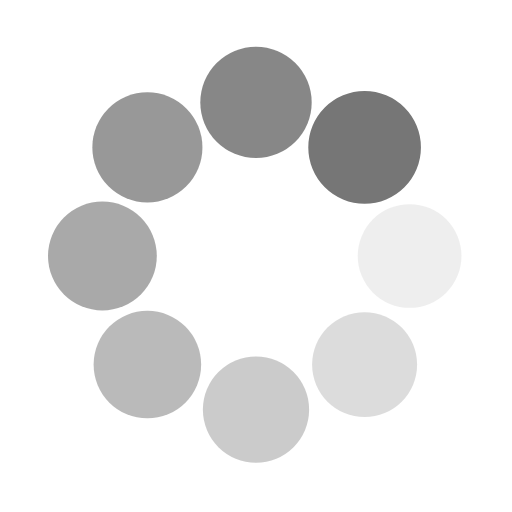
t = 0.00 s
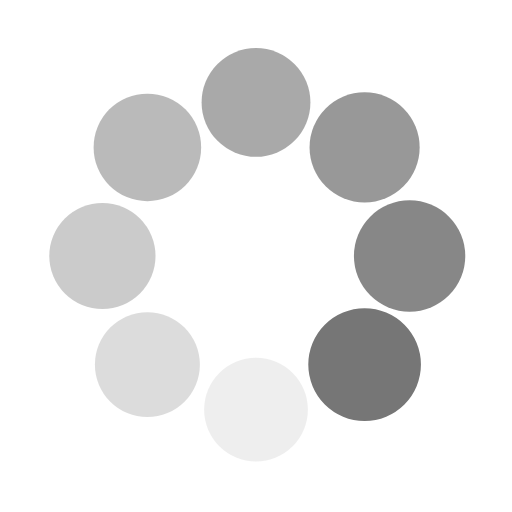
t = 0.25 s
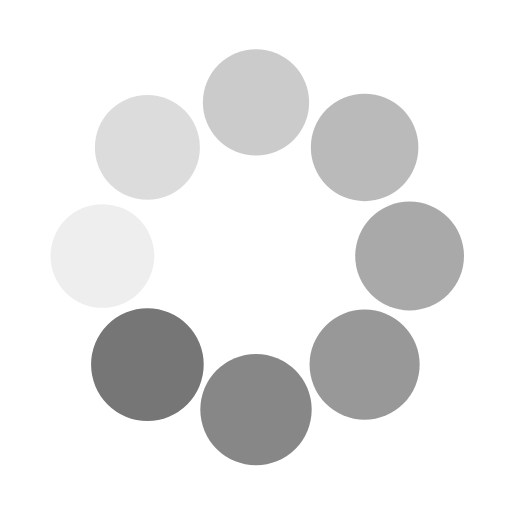
t = 0.50 s
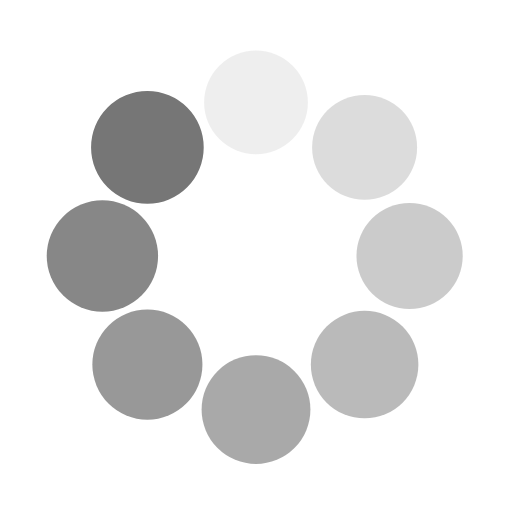
t = 0.75 s

The animated SVG that drew these frames (rendered in a browser with its animation timeline set to each time). Animation: 16 SMIL elements (animate=8,animateTransform=8); one cycle of 1.00 s, repeats indefinitely.

<svg
  class="lds-spin"
  width="40px"
  height="40px"
  xmlns="http://www.w3.org/2000/svg"
  xmlns:xlink="http://www.w3.org/1999/xlink"
  viewBox="0 0 100 100"
  preserveAspectRatio="xMidYMid"
  style="background: none;"
>
  <g transform="translate(80,50)">
    <g transform="rotate(0)">
      <circle
        cx="0"
        cy="0"
        r="10"
        fill="#767676"
        fill-opacity="1"
        transform="scale(1.00918 1.00918)"
      >
        <animateTransform
          attributeName="transform"
          type="scale"
          begin="-0.875s"
          values="1.1 1.1;1 1"
          keyTimes="0;1"
          dur="1s"
          repeatCount="indefinite"
        ></animateTransform>
        <animate
          attributeName="fill-opacity"
          keyTimes="0;1"
          dur="1s"
          repeatCount="indefinite"
          values="1;0"
          begin="-0.875s"
        ></animate>
      </circle>
    </g>
  </g>
  <g transform="translate(71.21320343559643,71.21320343559643)">
    <g transform="rotate(45)">
      <circle
        cx="0"
        cy="0"
        r="10"
        fill="#767676"
        fill-opacity="0.875"
        transform="scale(1.02168 1.02168)"
      >
        <animateTransform
          attributeName="transform"
          type="scale"
          begin="-0.75s"
          values="1.1 1.1;1 1"
          keyTimes="0;1"
          dur="1s"
          repeatCount="indefinite"
        ></animateTransform>
        <animate
          attributeName="fill-opacity"
          keyTimes="0;1"
          dur="1s"
          repeatCount="indefinite"
          values="1;0"
          begin="-0.75s"
        ></animate>
      </circle>
    </g>
  </g>
  <g transform="translate(50,80)">
    <g transform="rotate(90)">
      <circle
        cx="0"
        cy="0"
        r="10"
        fill="#767676"
        fill-opacity="0.75"
        transform="scale(1.03418 1.03418)"
      >
        <animateTransform
          attributeName="transform"
          type="scale"
          begin="-0.625s"
          values="1.1 1.1;1 1"
          keyTimes="0;1"
          dur="1s"
          repeatCount="indefinite"
        ></animateTransform>
        <animate
          attributeName="fill-opacity"
          keyTimes="0;1"
          dur="1s"
          repeatCount="indefinite"
          values="1;0"
          begin="-0.625s"
        ></animate>
      </circle>
    </g>
  </g>
  <g transform="translate(28.786796564403577,71.21320343559643)">
    <g transform="rotate(135)">
      <circle
        cx="0"
        cy="0"
        r="10"
        fill="#767676"
        fill-opacity="0.625"
        transform="scale(1.04668 1.04668)"
      >
        <animateTransform
          attributeName="transform"
          type="scale"
          begin="-0.5s"
          values="1.1 1.1;1 1"
          keyTimes="0;1"
          dur="1s"
          repeatCount="indefinite"
        ></animateTransform>
        <animate
          attributeName="fill-opacity"
          keyTimes="0;1"
          dur="1s"
          repeatCount="indefinite"
          values="1;0"
          begin="-0.5s"
        ></animate>
      </circle>
    </g>
  </g>
  <g transform="translate(20,50.00000000000001)">
    <g transform="rotate(180)">
      <circle
        cx="0"
        cy="0"
        r="10"
        fill="#767676"
        fill-opacity="0.5"
        transform="scale(1.05918 1.05918)"
      >
        <animateTransform
          attributeName="transform"
          type="scale"
          begin="-0.375s"
          values="1.1 1.1;1 1"
          keyTimes="0;1"
          dur="1s"
          repeatCount="indefinite"
        ></animateTransform>
        <animate
          attributeName="fill-opacity"
          keyTimes="0;1"
          dur="1s"
          repeatCount="indefinite"
          values="1;0"
          begin="-0.375s"
        ></animate>
      </circle>
    </g>
  </g>
  <g transform="translate(28.78679656440357,28.786796564403577)">
    <g transform="rotate(225)">
      <circle
        cx="0"
        cy="0"
        r="10"
        fill="#767676"
        fill-opacity="0.375"
        transform="scale(1.07168 1.07168)"
      >
        <animateTransform
          attributeName="transform"
          type="scale"
          begin="-0.25s"
          values="1.1 1.1;1 1"
          keyTimes="0;1"
          dur="1s"
          repeatCount="indefinite"
        ></animateTransform>
        <animate
          attributeName="fill-opacity"
          keyTimes="0;1"
          dur="1s"
          repeatCount="indefinite"
          values="1;0"
          begin="-0.25s"
        ></animate>
      </circle>
    </g>
  </g>
  <g transform="translate(49.99999999999999,20)">
    <g transform="rotate(270)">
      <circle
        cx="0"
        cy="0"
        r="10"
        fill="#767676"
        fill-opacity="0.25"
        transform="scale(1.08418 1.08418)"
      >
        <animateTransform
          attributeName="transform"
          type="scale"
          begin="-0.125s"
          values="1.1 1.1;1 1"
          keyTimes="0;1"
          dur="1s"
          repeatCount="indefinite"
        ></animateTransform>
        <animate
          attributeName="fill-opacity"
          keyTimes="0;1"
          dur="1s"
          repeatCount="indefinite"
          values="1;0"
          begin="-0.125s"
        ></animate>
      </circle>
    </g>
  </g>
  <g transform="translate(71.21320343559643,28.78679656440357)">
    <g transform="rotate(315)">
      <circle
        cx="0"
        cy="0"
        r="10"
        fill="#767676"
        fill-opacity="0.125"
        transform="scale(1.09668 1.09668)"
      >
        <animateTransform
          attributeName="transform"
          type="scale"
          begin="0s"
          values="1.1 1.1;1 1"
          keyTimes="0;1"
          dur="1s"
          repeatCount="indefinite"
        ></animateTransform>
        <animate
          attributeName="fill-opacity"
          keyTimes="0;1"
          dur="1s"
          repeatCount="indefinite"
          values="1;0"
          begin="0s"
        ></animate>
      </circle>
    </g>
  </g>
</svg>
